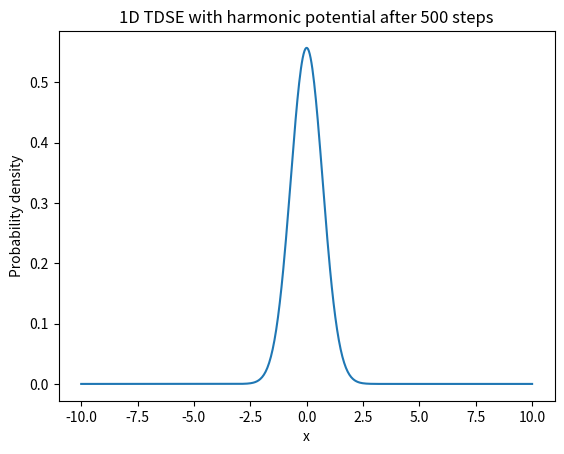

Write Python code to recreate this figure.
import numpy as np
import matplotlib.pyplot as plt

# Parameters
N = 512          # number of spatial grid points
x_min = -10.0
x_max = 10.0
x = np.linspace(x_min, x_max, N)

dx = x[1] - x[0]

dt = 0.01        # time step
steps = 500      # number of time steps

hbar = 1.0
mass = 1.0
omega = 1.0

# Harmonic potential V(x) = 0.5*m*omega^2*x^2
V = 0.5 * mass * omega**2 * x**2

# Initial wavefunction: gaussian packet
sigma = 1.0
psi = (1/(np.pi*sigma**2)**0.25) * np.exp(-x**2/(2*sigma**2))

# Precompute constants for the Crank-Nicolson scheme
# interior points exclude boundaries assuming psi=0 at edges
x_int = x[1:-1]
V_int = V[1:-1]
Nint = N - 2

lap_const = 1.0/dx**2

H_diag = lap_const + V_int
H_off = -0.5 * lap_const

A_diag = 1.0 + 0.5j * dt/hbar * H_diag
A_off = 0.5j * dt/hbar * H_off
B_diag = 1.0 - 0.5j * dt/hbar * H_diag
B_off = -0.5j * dt/hbar * H_off

# Construct banded matrices
A = np.diag(A_diag) + np.diag(A_off*np.ones(Nint-1), 1) + np.diag(A_off*np.ones(Nint-1), -1)
B = np.diag(B_diag) + np.diag(B_off*np.ones(Nint-1), 1) + np.diag(B_off*np.ones(Nint-1), -1)

# Time propagation
for _ in range(steps):
    psi_int = psi[1:-1]
    rhs = B @ psi_int
    psi_next = np.linalg.solve(A, rhs)
    psi[1:-1] = psi_next
    psi[0] = psi[-1] = 0.0

# Probability density
prob_density = np.abs(psi)**2

plt.plot(x, prob_density)
plt.xlabel('x')
plt.ylabel('Probability density')
plt.title('1D TDSE with harmonic potential after {} steps'.format(steps))
plt.show()
